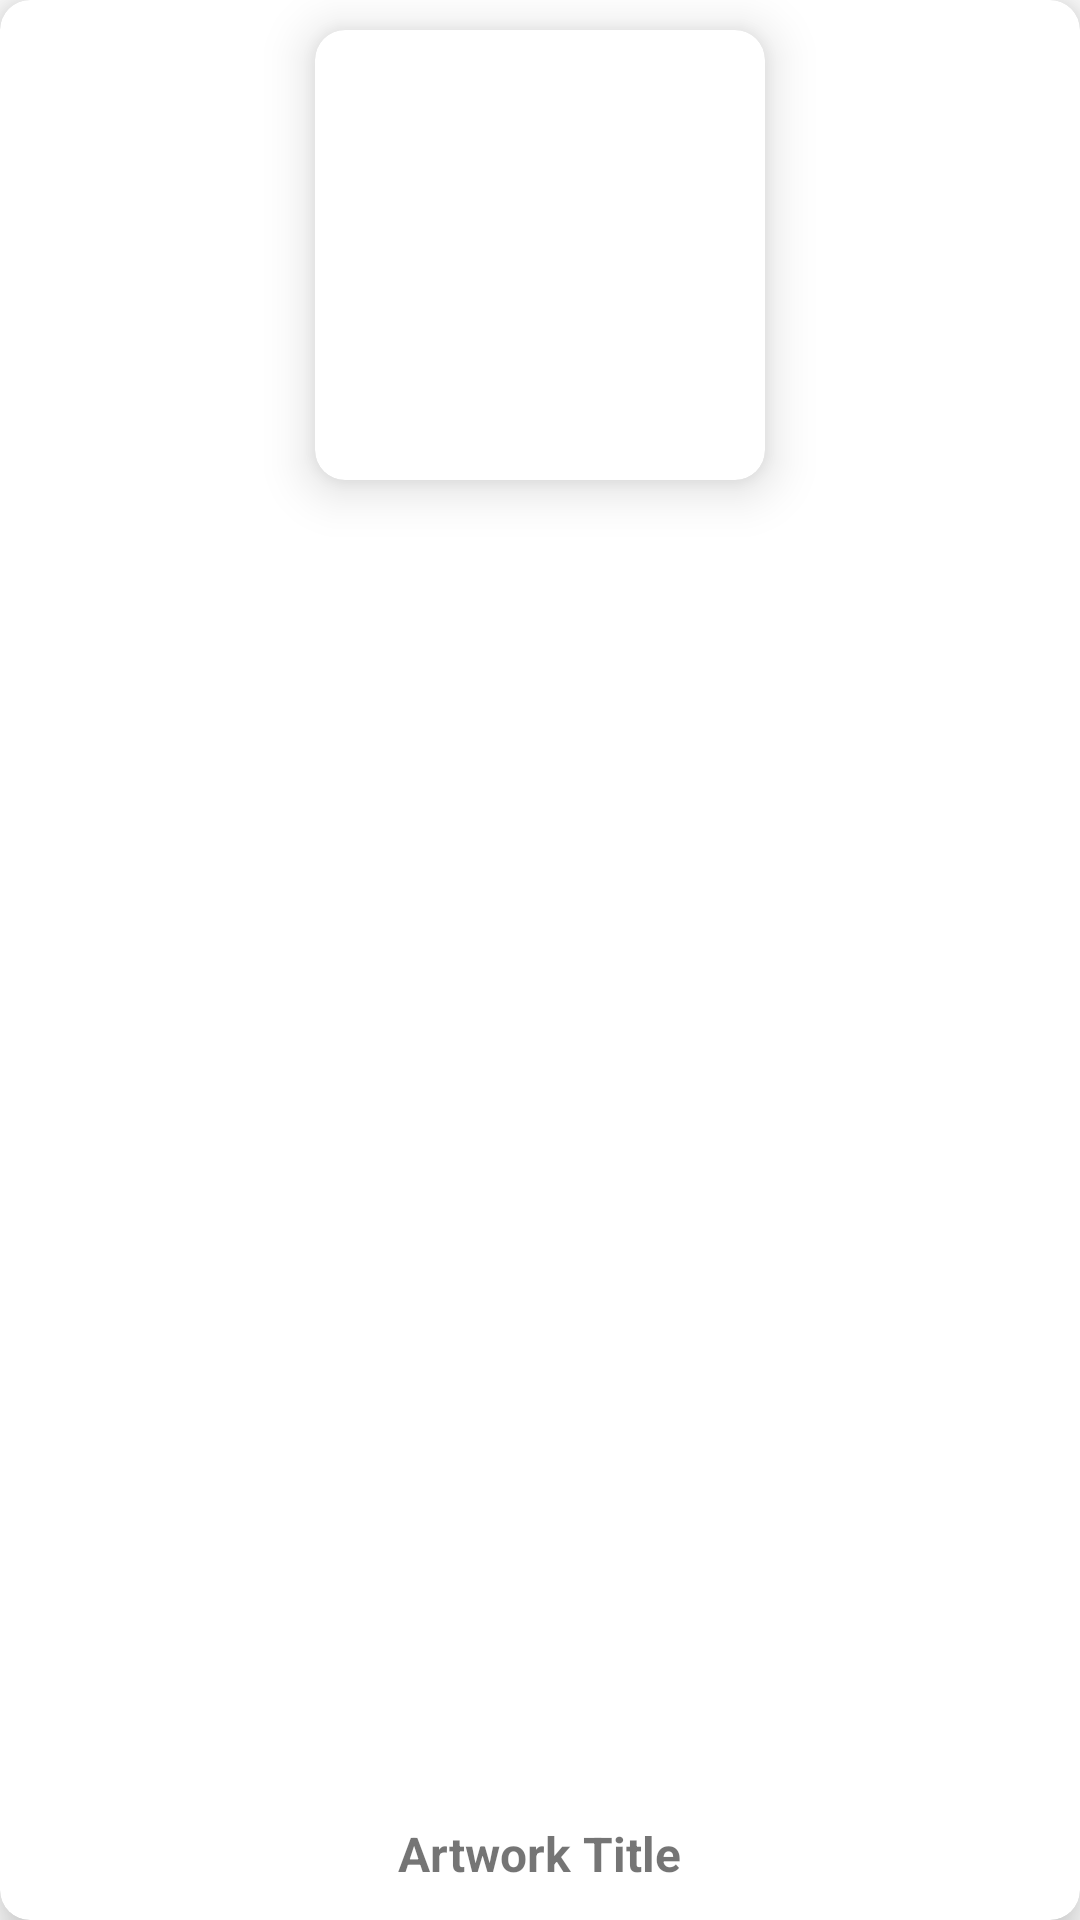

Here is an Android app screen rendered from its layout file. Give the layout XML and the strings, colors and styles it references.
<!-- AndroidManifest.xml: application theme AppTheme -->
<!-- res/layout/curated_post_sample.xml -->
<?xml version="1.0" encoding="utf-8"?>
<androidx.cardview.widget.CardView
    xmlns:android="http://schemas.android.com/apk/res/android"
    xmlns:app="http://schemas.android.com/apk/res-auto"
    xmlns:tools="http://schemas.android.com/tools"
    android:layout_width="wrap_content"
    android:layout_height="wrap_content"
    android:layout_marginRight="16dp"
    android:layout_marginLeft="16dp"
    android:layout_marginTop="16dp"
    app:cardCornerRadius="10dp"
    app:cardElevation="10dp">

    <androidx.constraintlayout.widget.ConstraintLayout
        android:layout_width="match_parent"
        android:layout_height="match_parent">

        <androidx.cardview.widget.CardView
            android:id="@+id/curatedImage"
            android:layout_width="wrap_content"
            android:layout_height="wrap_content"
            android:layout_marginStart="8dp"
            android:layout_marginTop="10dp"
            android:layout_marginEnd="8dp"
            app:cardCornerRadius="10dp"
            app:cardElevation="10dp"
            app:layout_constraintEnd_toEndOf="parent"
            app:layout_constraintStart_toStartOf="parent"
            app:layout_constraintTop_toTopOf="parent">

            <ImageView
                android:id="@+id/curated_imageFromDatabase"
                android:layout_width="150dp"
                android:layout_height="150dp"
                android:scaleType="centerCrop"
                android:src="@drawable/demopic" />
        </androidx.cardview.widget.CardView>

        <TextView
            android:id="@+id/curated_postTitle"
            android:layout_width="wrap_content"
            android:layout_height="25dp"
            android:layout_marginTop="8dp"
            android:layout_marginBottom="8dp"
            android:text="Artwork Title"
            android:textSize="16sp"
            android:textStyle="bold"
            app:layout_constraintBottom_toBottomOf="parent"
            app:layout_constraintEnd_toEndOf="parent"
            app:layout_constraintHorizontal_bias="0.5"
            app:layout_constraintStart_toStartOf="parent"
            app:layout_constraintTop_toBottomOf="@+id/curatedImage"
            app:layout_constraintVertical_bias="1.0" />


    </androidx.constraintlayout.widget.ConstraintLayout>

</androidx.cardview.widget.CardView>
<!-- resources referenced by this layout -->
<resources>

</resources>
